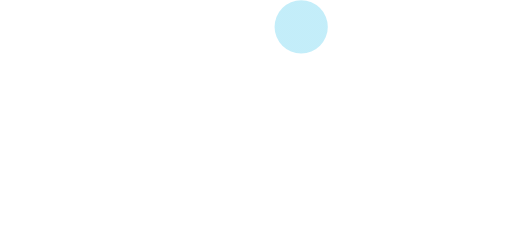
t = 0.00 s
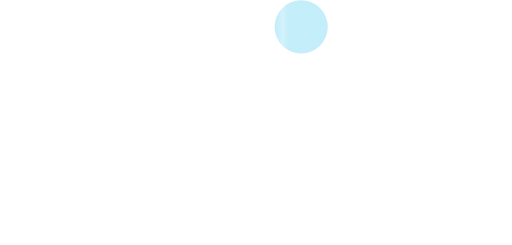
t = 0.63 s
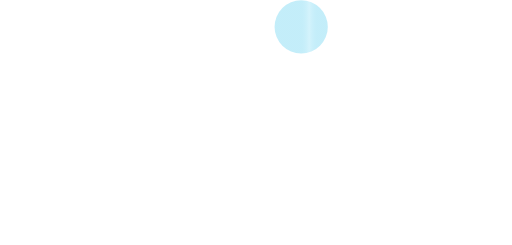
t = 1.25 s
t = 1.88 s: frame unchanged from t = 0.00 s, image omitted

The animated SVG that drew these frames (rendered in a browser with its animation timeline set to each time). Animation: 3 SMIL elements (animate=3); one cycle of 2.50 s, repeats indefinitely.

<svg xmlns="http://www.w3.org/2000/svg" xml:space="preserve" width="1486.063" height="711.941" viewBox="0 0 393.187 188.368" role="img" aria-labelledby="air-dark-shimmer-logo-title">
  <title id="air-dark-shimmer-logo-title">Air</title>
  <defs>
    <linearGradient id="shimmer-grad-dark" x1="0%" y1="0%" x2="100%" y2="0%">
      <stop offset="0%" style="stop-color:#aae6f7;stop-opacity:0.7">
        <animate attributeName="offset" values="-0.5;1.5" dur="2.5s" repeatCount="indefinite"/>
      </stop>
      <stop offset="15%" style="stop-color:#d4f3fc;stop-opacity:1">
        <animate attributeName="offset" values="-0.35;1.65" dur="2.5s" repeatCount="indefinite"/>
      </stop>
      <stop offset="30%" style="stop-color:#aae6f7;stop-opacity:0.7">
        <animate attributeName="offset" values="-0.2;1.8" dur="2.5s" repeatCount="indefinite"/>
      </stop>
    </linearGradient>
  </defs>
  <style>
    @media (prefers-reduced-motion: reduce) {
      .dot stop {
        animation: none !important;
      }
    }
  </style>
  <path d="M7.512 39.29c-7.918 0-12.77.507-13.993 1.462-1.03.805-6.085 13.31-11.235 27.788s-14.19 39.75-20.092 56.16a8934 8934 0 0 0-21.173 59.668c-5.989 17.11-11.311 30.481-12.48 31.35-1.122.834-5.593 2.597-9.936 3.917-5.795 1.762-7.898 2.941-7.898 4.432 0 1.117.351 2.381.78 2.81 1.232 1.232 54.583.88 56.55-.374 2.235-1.425.225-5.122-3.051-5.61-5.337-.797-19.18-4.165-19.18-4.667 0-3.836 20.938-61.127 24.042-70.76 1.504-4.665 6.151-18.222 10.328-30.127s8.55-24.665 9.72-28.356c1.168-3.691 2.411-6.719 2.76-6.728.35-.009 1.218 1.96 1.93 4.372.71 2.413 6.013 17.813 11.783 34.222s10.86 31.02 11.312 32.467l.822 2.633 4.034 11.7 4.853 13.747a3402 3402 0 0 0 9.013 25.186l4.16 11.438-3.072 1.169c-1.69.642-5.505 1.685-8.477 2.317-11.084 2.358-10.84 2.242-10.452 4.976l.369 2.59 40.102.308c35.06.27 40.19.084 40.788-1.477 1.08-2.813-1.34-4.72-8.885-7.005l-6.996-2.118-2.527-7.724c-1.39-4.248-5.944-16.937-10.123-28.198s-11.174-30.478-15.546-42.704C39.437 92.558 23.245 47.925 21.468 43.677l-1.835-4.387zm152.024 60.172c-.838-.321-13.074 2.275-27.191 5.77-24.401 6.04-25.685 6.497-26.023 9.242-.333 2.714.065 2.936 6.585 3.674 11.485 1.3 10.808-2.079 10.456 52.165l-.306 47.155-5.264 1.459c-2.896.802-6.714 1.789-8.483 2.192-3.06.697-4.38 3.816-2.438 5.758.43.43 16.423.78 35.542.78 26.866 0 35.044-.34 36.007-1.501 2.216-2.67-.575-4.786-8.786-6.659l-7.968-1.817-.304-58.817c-.242-47.024-.608-58.933-1.827-59.4m123.251.114c-4.987-.02-10.19 1.306-14.77 4.136-4.9 3.028-16.112 15.142-19.488 21.054-1.443 2.527-3.098 4.598-3.678 4.604-.594.005-.797-4.97-.465-11.399.324-6.274.26-12.987-.143-14.917-.928-4.449-2.172-4.414-20.567.576-7.722 2.094-18.515 4.717-23.985 5.828-9.11 1.851-9.974 2.268-10.3 4.962-.328 2.722.094 3 5.666 3.74 4.061.538 6.94 1.719 8.85 3.629l2.831 2.83-.306 46.495-.306 46.495-8.118 2.085c-9.093 2.337-10.425 3.197-9.339 6.029.689 1.795 4.041 1.94 38.356 1.658l37.6-.308.369-2.591c.273-1.92-.333-2.734-2.34-3.143a973 973 0 0 1-9.729-2.088l-7.02-1.538-.309-36.127-.31-36.127 2.87-6.268c3.695-8.07 8.39-14.186 12.535-16.33 3.236-1.673 3.324-1.628 5.607 2.847 2.664 5.222 8.3 10.36 12.527 11.42 1.597.401 5.303.459 8.234.129 12.958-1.461 20.58-15.272 14.962-27.111-3.212-6.768-10.922-10.537-19.234-10.57" style="fill:#fff;fill-opacity:1;stroke-width:4.422" transform="translate(89.295 -39.29)"/>
  <circle class="dot" cx="231.339" cy="20.677" r="20.463" fill="url(#shimmer-grad-dark)" style="stroke-width:1.13824"/>
</svg>
